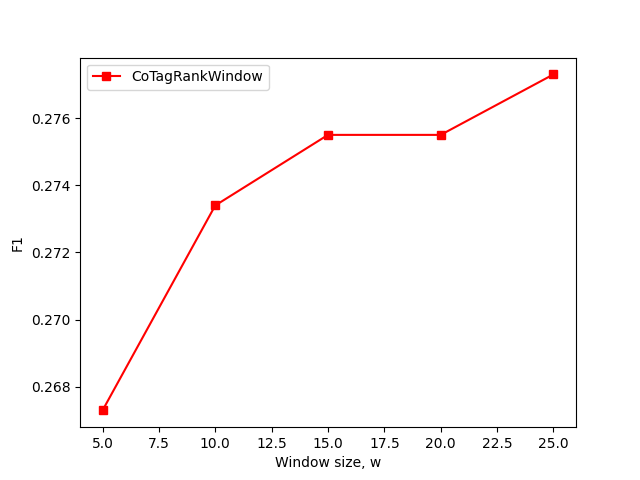

The file beside this chart, header and first rows:
window, SemEval2017_CoTagRankWindow
5, 0.2673
10, 0.2734
15, 0.2755
20, 0.2755
25, 0.2773
